The GitHub repository AFHEEM/AHClassifier contains a labelled image folder "data" with 2 categories: food, non-food. Examples follow, each with its label.

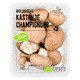
Label: food

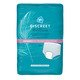
Label: non-food

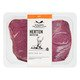
Label: food

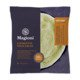
Label: food

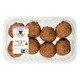
Label: food

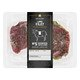
Label: food
